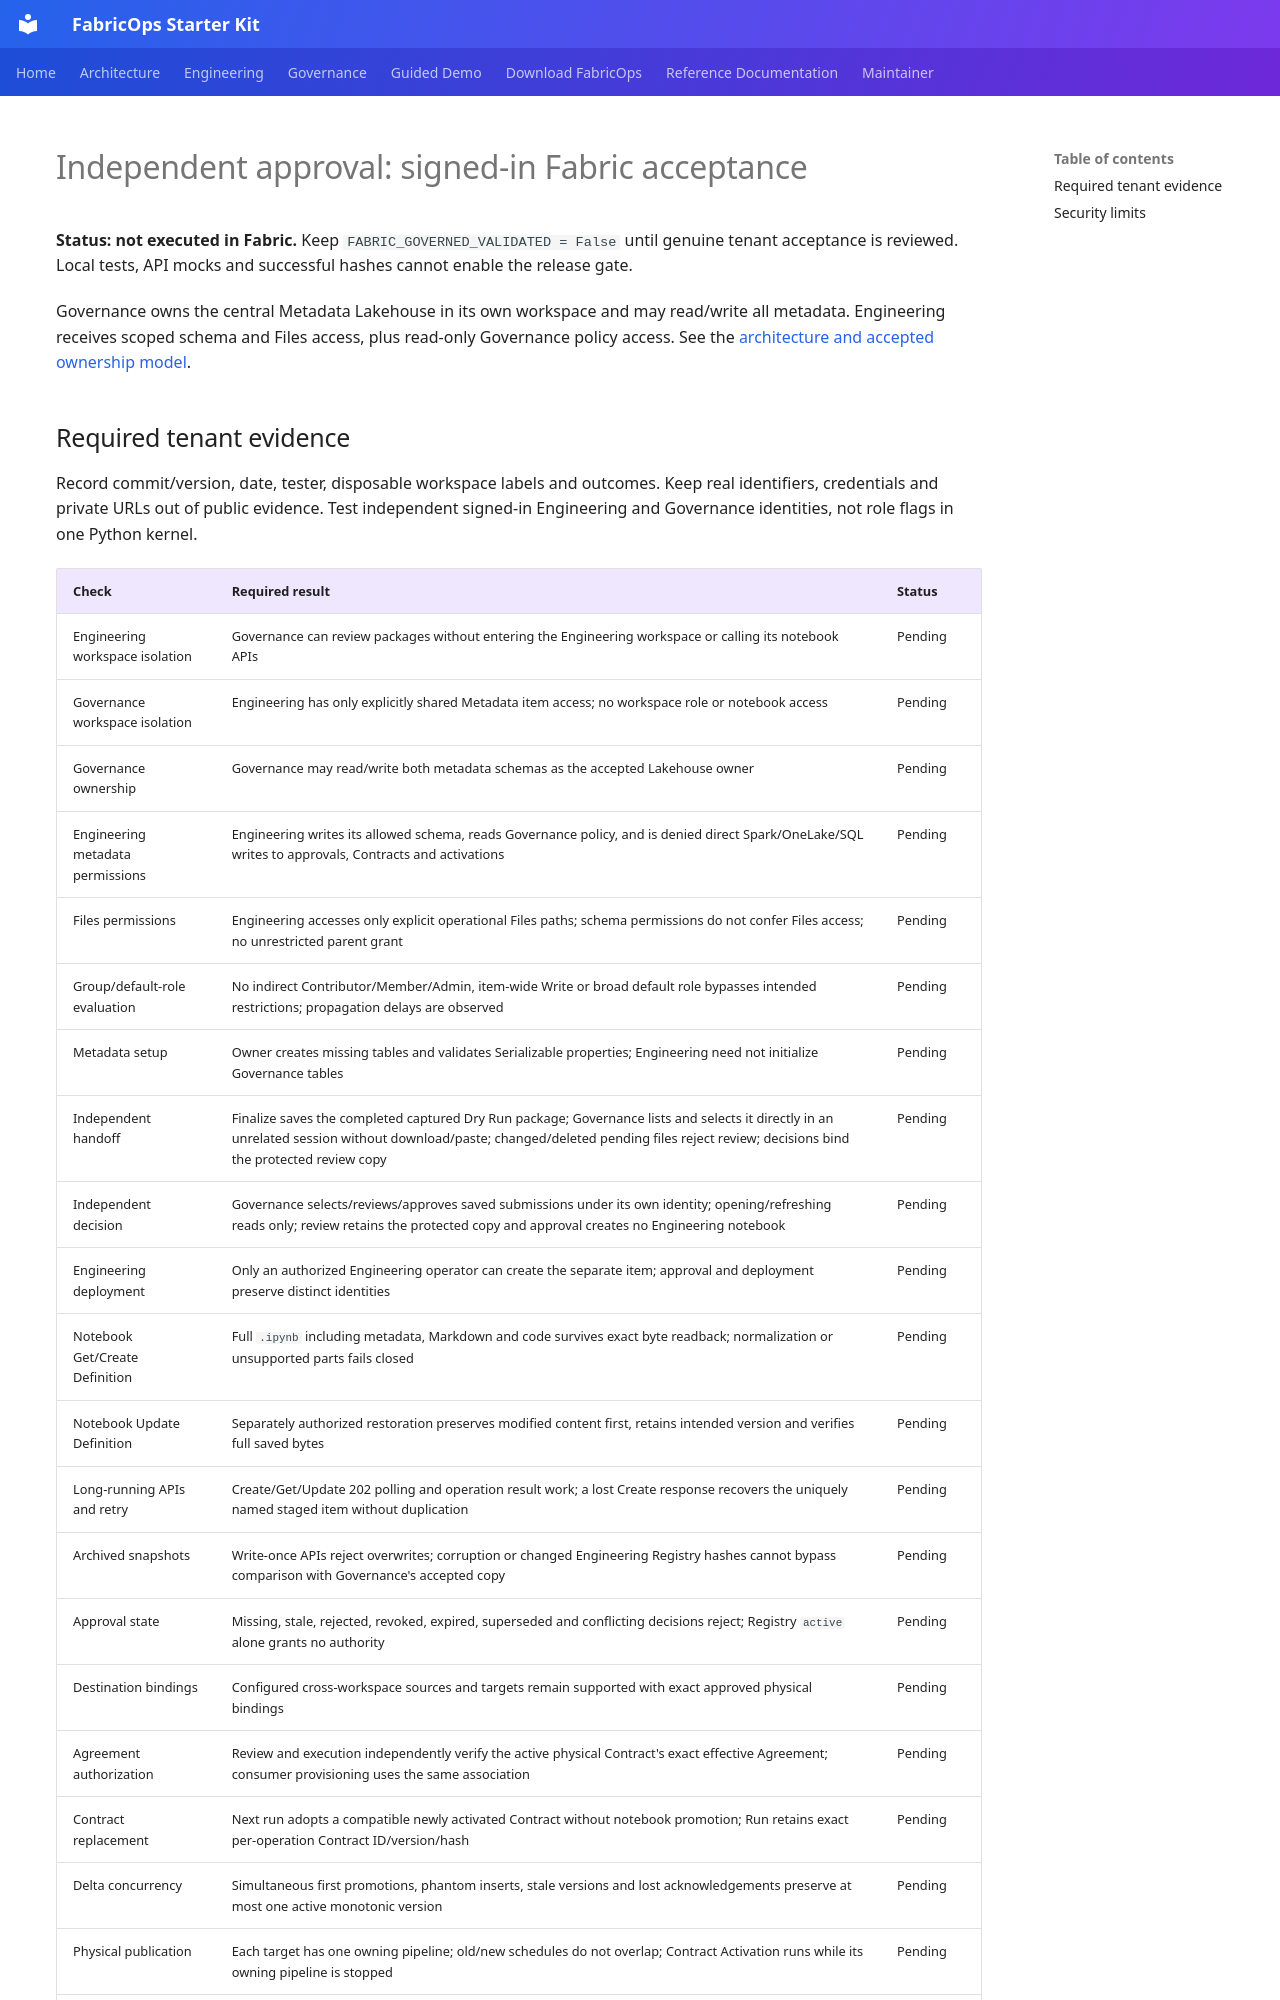

repository: Voycepeh/FabricOps-Starter-Kit · page: maintainer/governed-pipeline-fabric-acceptance/index.html · generator: mkdocs

# Independent approval: signed-in Fabric acceptance

**Status: not executed in Fabric.** Keep `FABRIC_GOVERNED_VALIDATED = False` until genuine tenant acceptance is reviewed. Local tests, API mocks and successful hashes cannot enable the release gate.

Governance owns the central Metadata Lakehouse in its own workspace and may read/write all metadata. Engineering receives scoped schema and Files access, plus read-only Governance policy access. See the [architecture and accepted ownership model](governed-pipeline-promotion.md).
